Photos from the image-classification dataset "dataset" in the GitHub repository JOHANNABELL/bananavision. Its 6 classes are: mure malade, mure saint, tropmure malade, tropmure saint, vert malade, vert sain.

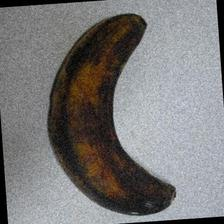
Label: tropmure saint

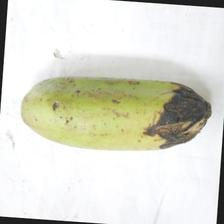
Label: vert malade

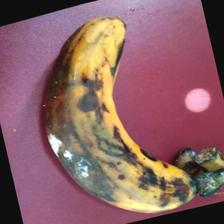
Label: tropmure malade

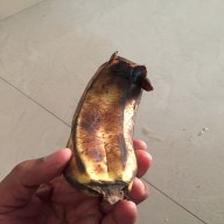
Label: mure malade

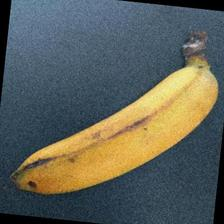
Label: mure saint

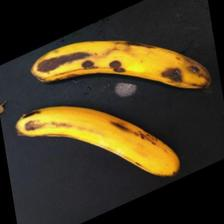
Label: tropmure malade
